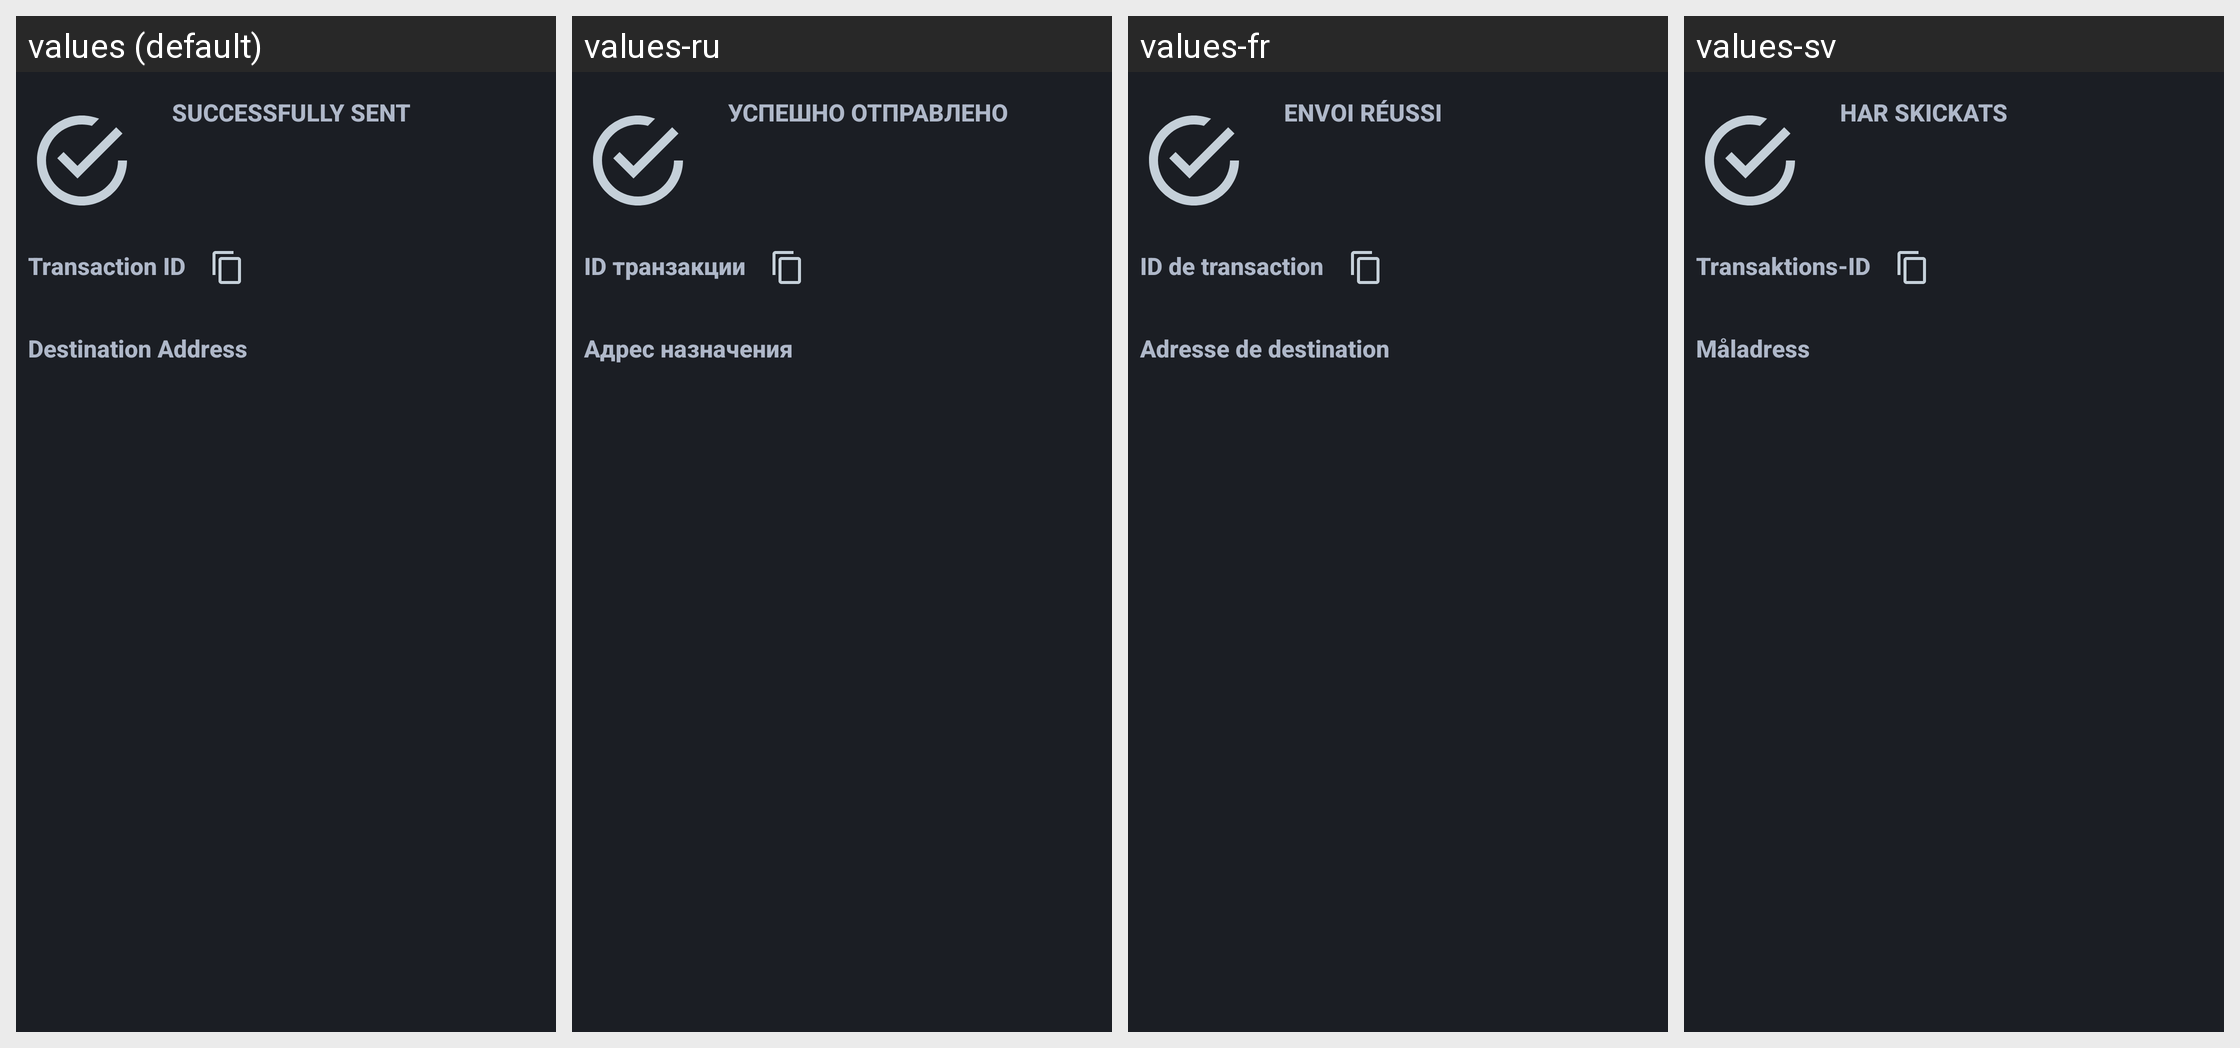

Translations of the strings shown on this Android screen, per locale in the grid:
Android screen res/layout/fragment_send_success.xml rendered under 4 locales, left to right: values (default), values-ru, values-fr, values-sv. Device: Nexus 5 (rendered at 1080×1920; each locale shown at half size, 540×960, under a caption strip naming it); theme AppTheme.
Other locales in the repository, not shown: values-cat, values-de, values-el, values-eo, values-es, values-et, values-hu, values-it, values-ja, values-nb, values-nl, values-pt, values-pt-rBR, values-ro, values-sk, values-sr, values-uk, values-zh-rCN, values-zh-rTW.
Strings drawn on this screen, with the default value and each locale's value (text and hints the layout hard-codes, and strings that could not be matched under every locale, appear in the picture but are not listed):

label_send_success
  values: Successfully sent
  values-ru: Успешно отправлено
  values-fr: Envoi réussi
  values-sv: Har skickats

label_send_txid
  values: Transaction ID
  values-ru: ID транзакции
  values-fr: ID de transaction
  values-sv: Transaktions-ID

label_send_address
  values: Destination Address
  values-ru: Адрес назначения
  values-fr: Adresse de destination
  values-sv: Måladress
